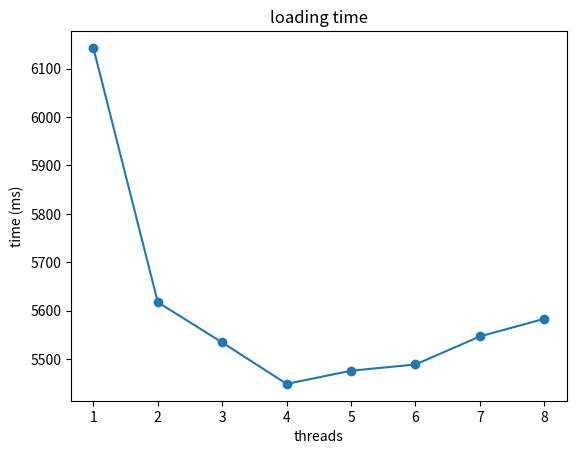

Write Python code to recreate this figure.
import matplotlib.pyplot as plt

# Dati di esempio
x = [1, 2, 3, 4, 5, 6, 7 ,8]
y = [
6143.03,
5617.35,
5534.2,
5448.51,
5475.76,
5488.69,
5546.7,
5583.06
]

# Creazione del grafico con linea che unisce i punti
plt.plot(x, y, marker='o', linestyle='-')

# Aggiunta di etichette agli assi e titolo al grafico
plt.xlabel('threads')
plt.ylabel('time (ms)')
plt.title('loading time')

# Mostra il grafico
plt.show()
